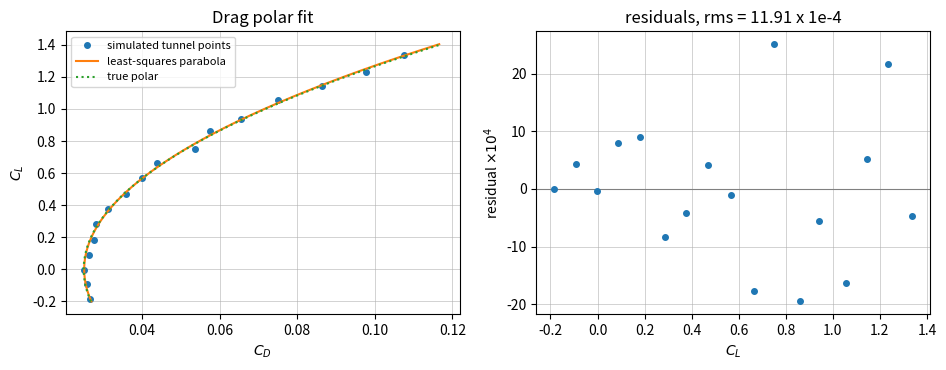

Here is the Python script that generated this plot:
"""P01.17 Orthogonality, Least Squares & QR: reference solution.

Fit a parabolic drag polar C_D = C_D0 + K C_L**2 to (simulated) wind-tunnel data by least squares,
with Gram-Schmidt QR written from scratch and ``numpy.linalg.qr`` / ``numpy.linalg.lstsq`` as the oracle.

Conventions:
    * A is the m x n design matrix (m measurements, n parameters, m > n), b the measurement vector,
      x the parameter vector. The least-squares solution minimises |A x - b|_2.
    * QR here is the *reduced* factorisation: Q is m x n with orthonormal columns, R is n x n upper
      triangular with positive diagonal, A = Q R.
    * The wind-tunnel data are generated by this module (``wind_tunnel_data``) from a known polar plus
      Gaussian noise. They are a simulation of a measurement, not a measurement.

Run:  python solution.py          (prints the fit, writes drag_polar_fit.png)
Test: AEFS_IMPL=solution pytest curriculum/phase-01/lesson-17-least-squares-qr
"""
from __future__ import annotations

from pathlib import Path

import numpy as np

# "True" polar used to simulate the tunnel: a clean wing of aspect ratio 8 at low Mach.
TRUE_CD0 = 0.025          # zero-lift drag coefficient
TRUE_E = 0.85             # Oswald span-efficiency factor
ASPECT_RATIO = 8.0
TRUE_K = 1.0 / (np.pi * TRUE_E * ASPECT_RATIO)   # induced-drag factor, 0.04684
CL_ALPHA_PER_DEG = 0.095  # lift-curve slope (per degree), about 5.44 per radian
ALPHA_ZERO_LIFT = -2.0    # degrees


def wind_tunnel_data(seed: int = 17, n_points: int = 17, noise_cl: float = 0.005,
                     noise_cd: float = 0.0008) -> tuple[np.ndarray, np.ndarray, np.ndarray]:
    """Return (alpha_deg, C_L, C_D) for a simulated alpha sweep from -4 to 12 degrees.

    C_L = CL_ALPHA_PER_DEG (alpha - ALPHA_ZERO_LIFT) + noise, C_D = TRUE_CD0 + TRUE_K C_L_clean**2 + noise,
    with independent Gaussian noise of the given standard deviations (``numpy.random.default_rng(seed)``).
    ``noise_cl = noise_cd = 0`` gives the exact polar.
    """
    rng = np.random.default_rng(seed)
    alpha = np.linspace(-4.0, 12.0, n_points)
    cl_clean = CL_ALPHA_PER_DEG * (alpha - ALPHA_ZERO_LIFT)
    cd_clean = TRUE_CD0 + TRUE_K * cl_clean ** 2
    cl = cl_clean + noise_cl * rng.standard_normal(n_points)
    cd = cd_clean + noise_cd * rng.standard_normal(n_points)
    return alpha, cl, cd


# ---------------------------------------------------------------- orthogonalisation

def classical_gram_schmidt(A: np.ndarray) -> tuple[np.ndarray, np.ndarray]:
    """Return the reduced QR factorisation of a full-column-rank m x n matrix by classical Gram-Schmidt.

    Column j of Q is a_j minus its projections onto *the original* q_0 .. q_{j-1}, all computed from a_j,
    then normalised; R holds the projection coefficients and the norms. Raise ``ValueError`` if m < n
    or a column is (numerically) dependent on the previous ones.
    """
    A = np.asarray(A, dtype=float)
    m, n = A.shape
    if m < n:
        raise ValueError("need at least as many rows as columns")
    Q = np.zeros((m, n))
    R = np.zeros((n, n))
    for j in range(n):
        v = A[:, j].copy()
        for i in range(j):
            R[i, j] = Q[:, i] @ A[:, j]            # coefficient from the ORIGINAL column
            v -= R[i, j] * Q[:, i]
        R[j, j] = np.linalg.norm(v)
        if R[j, j] <= 1e-13 * max(1.0, np.linalg.norm(A[:, j])):
            raise ValueError(f"column {j} is linearly dependent on the previous columns")
        Q[:, j] = v / R[j, j]
    return Q, R


def modified_gram_schmidt(A: np.ndarray) -> tuple[np.ndarray, np.ndarray]:
    """Return the reduced QR factorisation by modified Gram-Schmidt.

    Same arithmetic as the classical version except that each projection coefficient is computed from the
    *partially orthogonalised* vector, which keeps Q orthogonal to rounding even when A is ill-conditioned.
    Same errors as ``classical_gram_schmidt``.
    """
    A = np.asarray(A, dtype=float)
    m, n = A.shape
    if m < n:
        raise ValueError("need at least as many rows as columns")
    Q = np.zeros((m, n))
    R = np.zeros((n, n))
    for j in range(n):
        v = A[:, j].copy()
        for i in range(j):
            R[i, j] = Q[:, i] @ v                  # coefficient from the CURRENT remainder
            v -= R[i, j] * Q[:, i]
        R[j, j] = np.linalg.norm(v)
        if R[j, j] <= 1e-13 * max(1.0, np.linalg.norm(A[:, j])):
            raise ValueError(f"column {j} is linearly dependent on the previous columns")
        Q[:, j] = v / R[j, j]
    return Q, R


def orthogonality_loss(Q: np.ndarray) -> float:
    """Return max |Q^T Q - I|: how far the columns of Q are from orthonormal."""
    Q = np.asarray(Q, dtype=float)
    return float(np.max(np.abs(Q.T @ Q - np.eye(Q.shape[1]))))


def back_substitution(R: np.ndarray, y: np.ndarray) -> np.ndarray:
    """Solve R x = y for upper-triangular R by back substitution. Raise ``ValueError`` on a zero diagonal entry."""
    R = np.asarray(R, dtype=float)
    y = np.asarray(y, dtype=float)
    n = R.shape[0]
    if np.any(np.diag(R) == 0.0):
        raise ValueError("R is singular: zero on the diagonal")
    x = np.zeros(n)
    for i in range(n - 1, -1, -1):
        x[i] = (y[i] - R[i, i + 1:] @ x[i + 1:]) / R[i, i]
    return x


# ---------------------------------------------------------------- projections and least squares

def projection_matrix(A: np.ndarray) -> np.ndarray:
    """Return P = Q Q^T, the orthogonal projector onto the column space of A (= A (A^T A)^{-1} A^T)."""
    Q, _ = modified_gram_schmidt(A)
    return Q @ Q.T


def least_squares_normal(A: np.ndarray, b: np.ndarray) -> np.ndarray:
    """Solve the normal equations (A^T A) x = A^T b with ``numpy.linalg.solve``.

    Mathematically exact; numerically it squares the condition number of A (see the lesson).
    """
    A = np.asarray(A, dtype=float)
    b = np.asarray(b, dtype=float)
    return np.linalg.solve(A.T @ A, A.T @ b)


def least_squares_qr(A: np.ndarray, b: np.ndarray, explicit_qtb: bool = False) -> np.ndarray:
    """Solve the least-squares problem via A = Q R from modified Gram-Schmidt: R x = Q^T b by back substitution.

    By default Q^T b is formed the way R was, by orthogonalising b against q_0, q_1, ... one at a time with the
    running remainder (b treated as an extra column), which keeps the method backward stable. With
    ``explicit_qtb=True`` the product ``Q.T @ b`` is used instead; the two agree for a well-conditioned A, but
    for an ill-conditioned one the explicit product inherits the loss of orthogonality of Q (see the lesson).
    """
    A = np.asarray(A, dtype=float)
    b = np.asarray(b, dtype=float)
    Q, R = modified_gram_schmidt(A)
    if explicit_qtb:
        return back_substitution(R, Q.T @ b)
    v = b.copy()
    c = np.zeros(A.shape[1])
    for i in range(A.shape[1]):
        c[i] = Q[:, i] @ v
        v -= c[i] * Q[:, i]
    return back_substitution(R, c)


def residual_orthogonality(A: np.ndarray, b: np.ndarray, x: np.ndarray) -> float:
    """Return max |A^T (b - A x)|: zero (to rounding) exactly when x is the least-squares solution."""
    A = np.asarray(A, dtype=float)
    r = np.asarray(b, dtype=float) - A @ np.asarray(x, dtype=float)
    return float(np.max(np.abs(A.T @ r)))


def parameter_standard_errors(A: np.ndarray, residuals: np.ndarray) -> np.ndarray:
    """Return the standard error of each fitted parameter: sqrt(diag(s^2 (A^T A)^{-1})), s^2 = r^T r / (m - n).

    Assumes independent measurement errors of equal variance (estimated from the residuals). Uses the QR
    factors: (A^T A)^{-1} = R^{-1} R^{-T}. Raise ``ValueError`` if m <= n.
    """
    A = np.asarray(A, dtype=float)
    r = np.asarray(residuals, dtype=float)
    m, n = A.shape
    if m <= n:
        raise ValueError("no degrees of freedom left to estimate the noise")
    s2 = r @ r / (m - n)
    _, R = modified_gram_schmidt(A)
    R_inv = np.column_stack([back_substitution(R, e) for e in np.eye(n)])
    cov = s2 * R_inv @ R_inv.T
    return np.sqrt(np.diag(cov))


# ---------------------------------------------------------------- the drag polar

def design_matrix(cl: np.ndarray, model: str = "parabolic") -> np.ndarray:
    """Return the design matrix for the drag polar.

    ``"parabolic"``: columns [1, C_L**2] for C_D = C_D0 + K C_L**2.
    ``"general"``:   columns [1, C_L, C_L**2] for a polar whose minimum drag is not at zero lift.
    Raise ``ValueError`` for any other model name.
    """
    cl = np.asarray(cl, dtype=float)
    if model == "parabolic":
        return np.column_stack([np.ones_like(cl), cl ** 2])
    if model == "general":
        return np.column_stack([np.ones_like(cl), cl, cl ** 2])
    raise ValueError(f"unknown model {model!r}")


def fit_drag_polar(cl: np.ndarray, cd: np.ndarray) -> dict[str, float | np.ndarray]:
    """Fit C_D = C_D0 + K C_L**2 by QR least squares.

    Returns a dict with ``cd0``, ``k``, their standard errors ``cd0_se`` and ``k_se``, the residual vector
    ``residuals`` (measured minus fitted) and its root-mean-square ``rms``. Raise ``ValueError`` if fewer than
    three points are given.
    """
    cl = np.asarray(cl, dtype=float)
    cd = np.asarray(cd, dtype=float)
    if cl.shape != cd.shape or cl.size < 3:
        raise ValueError("need at least three (C_L, C_D) pairs of matching shape")
    A = design_matrix(cl, "parabolic")
    x = least_squares_qr(A, cd)
    r = cd - A @ x
    se = parameter_standard_errors(A, r)
    return {"cd0": float(x[0]), "k": float(x[1]), "cd0_se": float(se[0]), "k_se": float(se[1]),
            "residuals": r, "rms": float(np.sqrt(np.mean(r ** 2)))}


def oswald_efficiency(k: float, aspect_ratio: float) -> float:
    """Return e = 1 / (pi AR K) from the fitted induced-drag factor. Raise ``ValueError`` if k or AR is not positive."""
    if k <= 0.0 or aspect_ratio <= 0.0:
        raise ValueError("k and aspect ratio must be positive")
    return 1.0 / (np.pi * aspect_ratio * k)


def max_lift_to_drag(cd0: float, k: float) -> tuple[float, float]:
    """Return ((L/D)_max, C_L at (L/D)_max) = (1 / (2 sqrt(cd0 k)), sqrt(cd0 / k)) for the parabolic polar."""
    if cd0 <= 0.0 or k <= 0.0:
        raise ValueError("cd0 and k must be positive")
    return 1.0 / (2.0 * np.sqrt(cd0 * k)), np.sqrt(cd0 / k)


# ---------------------------------------------------------------- experiments

def monte_carlo_k_scatter(n_trials: int = 400, seed: int = 1700, noise_cl: float = 0.005) -> tuple[float, float]:
    """Return (sample std of fitted K over ``n_trials`` noise realisations, mean of the fit's own K standard error).

    Each trial regenerates the tunnel data with a fresh seed (C_D noise 0.0008, C_L noise ``noise_cl``) and fits
    the polar. The standard-error formula assumes the regressor C_L is exact; with ``noise_cl = 0`` the two numbers
    agree to within the sampling scatter of a few hundred trials, and with C_L noise the sample std is larger.
    """
    rng = np.random.default_rng(seed)
    ks, ses = [], []
    for _ in range(n_trials):
        _, cl, cd = wind_tunnel_data(seed=int(rng.integers(1 << 31)), noise_cl=noise_cl)
        fit = fit_drag_polar(cl, cd)
        ks.append(fit["k"])
        ses.append(fit["k_se"])
    return float(np.std(ks, ddof=1)), float(np.mean(ses))


def condition_squaring(A: np.ndarray) -> tuple[float, float]:
    """Return (cond(A), cond(A^T A)) from ``numpy.linalg.cond``. The second is the square of the first."""
    A = np.asarray(A, dtype=float)
    return float(np.linalg.cond(A)), float(np.linalg.cond(A.T @ A))


def laeuchli_matrix(eps: float, n: int = 3) -> tuple[np.ndarray, np.ndarray]:
    """Return (A, b) for the Laeuchli least-squares problem: A = [ones(n); eps * I_n], b = A @ ones(n).

    The exact least-squares solution is x = ones(n). cond(A) is about sqrt(n) / eps, so for eps below 1e-8 the
    matrix A^T A = ones + eps**2 I rounds to the singular all-ones matrix in float64 while A itself is fine.
    """
    if eps <= 0.0:
        raise ValueError("eps must be positive")
    A = np.vstack([np.ones(n), eps * np.eye(n)])
    return A, A @ np.ones(n)


def laeuchli_comparison(eps: float) -> dict[str, float]:
    """Solve the Laeuchli problem by the normal equations, by MGS-QR (both ways) and by ``numpy.linalg.lstsq``.

    Returns ``cond_A``, ``cond_AtA`` and the max absolute error of each solver against the exact x = ones:
    ``err_normal``, ``err_qr_explicit`` (Q.T @ b formed explicitly), ``err_qr`` (b orthogonalised as an extra
    column) and ``err_lstsq``. A normal-equation solve that raises ``LinAlgError`` (singular A^T A in floating
    point) is reported as ``err_normal = inf``.
    """
    A, b = laeuchli_matrix(eps)
    exact = np.ones(A.shape[1])
    cond_a, cond_ata = condition_squaring(A)
    try:
        err_normal = float(np.max(np.abs(least_squares_normal(A, b) - exact)))
    except np.linalg.LinAlgError:
        err_normal = float("inf")
    return {"cond_A": cond_a, "cond_AtA": cond_ata, "err_normal": err_normal,
            "err_qr_explicit": float(np.max(np.abs(least_squares_qr(A, b, explicit_qtb=True) - exact))),
            "err_qr": float(np.max(np.abs(least_squares_qr(A, b) - exact))),
            "err_lstsq": float(np.max(np.abs(np.linalg.lstsq(A, b, rcond=None)[0] - exact)))}


def main(out_dir: str | Path = ".") -> None:
    """Fit the simulated tunnel data, compare solvers, run the conditioning and Monte Carlo experiments, plot."""
    import matplotlib

    matplotlib.use("Agg")
    import matplotlib.pyplot as plt

    out_dir = Path(out_dir)
    alpha, cl, cd = wind_tunnel_data()
    A = design_matrix(cl)
    x_normal = least_squares_normal(A, cd)
    x_qr = least_squares_qr(A, cd)
    x_np = np.linalg.lstsq(A, cd, rcond=None)[0]
    print("simulated tunnel data: 17 points, alpha -4..12 deg, noise sigma_CL = 0.005, sigma_CD = 0.0008")
    print(f"true polar:       C_D0 = {TRUE_CD0:.5f}, K = {TRUE_K:.5f}, e = {TRUE_E:.3f}")
    print(f"normal equations: C_D0 = {x_normal[0]:.5f}, K = {x_normal[1]:.5f}")
    print(f"QR (MGS):         C_D0 = {x_qr[0]:.5f}, K = {x_qr[1]:.5f}")
    print(f"numpy lstsq:      C_D0 = {x_np[0]:.5f}, K = {x_np[1]:.5f}")
    print(f"max |normal - lstsq| = {np.max(np.abs(x_normal - x_np)):.1e}, max |QR - lstsq| = {np.max(np.abs(x_qr - x_np)):.1e}")
    print(f"residual orthogonality max |A^T r| = {residual_orthogonality(A, cd, x_qr):.1e}")
    fit = fit_drag_polar(cl, cd)
    e = oswald_efficiency(fit["k"], ASPECT_RATIO)
    ld_max, cl_ld = max_lift_to_drag(fit["cd0"], fit["k"])
    print(f"\nfit: C_D0 = {fit['cd0']:.5f} +/- {fit['cd0_se']:.5f},  K = {fit['k']:.5f} +/- {fit['k_se']:.5f},"
          f"  rms residual = {fit['rms']:.2e}")
    print(f"     Oswald e = {e:.3f} (true {TRUE_E}),  (L/D)max = {ld_max:.2f} at C_L = {cl_ld:.3f}"
          f"  (true {max_lift_to_drag(TRUE_CD0, TRUE_K)[0]:.2f} at {max_lift_to_drag(TRUE_CD0, TRUE_K)[1]:.3f})")
    P = projection_matrix(A)
    print(f"projector: max|P^2 - P| = {np.max(np.abs(P @ P - P)):.1e}, trace = {np.trace(P):.6f} (= number of parameters)")

    print("\nGram-Schmidt on a near-dependent 3-column matrix (Laeuchli form, eps = 1e-8):")
    eps = 1e-8
    L = np.vstack([np.ones(3), eps * np.eye(3)])
    for name, fn in (("classical", classical_gram_schmidt), ("modified", modified_gram_schmidt)):
        Q, R = fn(L)
        print(f"  {name:9s}: loss of orthogonality max|Q^T Q - I| = {orthogonality_loss(Q):.1e}, "
              f"max|A - QR| = {np.max(np.abs(L - Q @ R)):.1e}")
    Qn, _ = np.linalg.qr(L)
    print(f"  numpy.linalg.qr (Householder): {orthogonality_loss(Qn):.1e}")

    print("\nLaeuchli problem: the normal equations square the condition number")
    print("     eps     cond(A)     cond(A^T A)   err normal   err QR explicit Q^T b   err QR   err lstsq")
    for eps in (1e-3, 1e-5, 1e-7, 1e-8):
        r = laeuchli_comparison(eps)
        print(f"  {eps:6.0e}   {r['cond_A']:9.1e}   {r['cond_AtA']:9.1e}   {r['err_normal']:9.1e}   "
              f"{r['err_qr_explicit']:12.1e}          {r['err_qr']:9.1e}   {r['err_lstsq']:9.1e}")
    c_a, c_ata = condition_squaring(A)
    print(f"drag-polar design matrix: cond(A) = {c_a:.2f}, cond(A^T A) = {c_ata:.2f} = cond(A)^2: harmless here")

    for noise_cl in (0.0, 0.005):
        sd_k, se_k = monte_carlo_k_scatter(noise_cl=noise_cl)
        print(f"Monte Carlo, 400 realisations, C_L noise {noise_cl}: std of fitted K = {sd_k:.5f};"
              f" mean formula standard error = {se_k:.5f}")

    fig, (ax1, ax2) = plt.subplots(1, 2, figsize=(9.5, 3.8))
    cl_line = np.linspace(min(cl.min(), -0.2), cl.max() * 1.05, 200)
    ax1.plot(cd, cl, "o", ms=4, label="simulated tunnel points")
    ax1.plot(fit["cd0"] + fit["k"] * cl_line ** 2, cl_line, "-", label="least-squares parabola")
    ax1.plot(TRUE_CD0 + TRUE_K * cl_line ** 2, cl_line, ":", label="true polar")
    ax1.set_xlabel("$C_D$")
    ax1.set_ylabel("$C_L$")
    ax1.set_title("Drag polar fit")
    ax1.grid(True, lw=0.4)
    ax1.legend(fontsize=8)
    ax2.axhline(0.0, color="gray", lw=0.8)
    ax2.plot(cl, fit["residuals"] * 1e4, "o", ms=4)
    ax2.set_xlabel("$C_L$")
    ax2.set_ylabel(r"residual $\times 10^4$")
    ax2.set_title(f"residuals, rms = {fit['rms'] * 1e4:.2f} x 1e-4")
    ax2.grid(True, lw=0.4)
    fig.tight_layout()
    fig.savefig(out_dir / "drag_polar_fit.png", dpi=150)
    print(f"saved {out_dir / 'drag_polar_fit.png'}")


if __name__ == "__main__":
    main()
